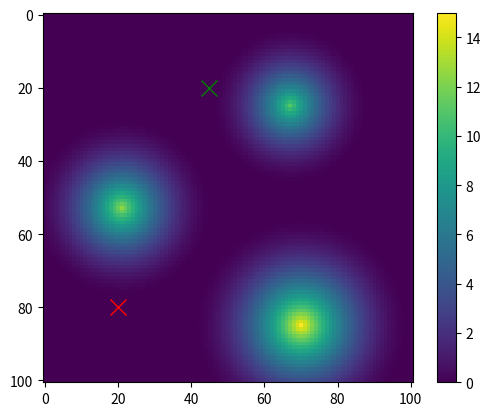
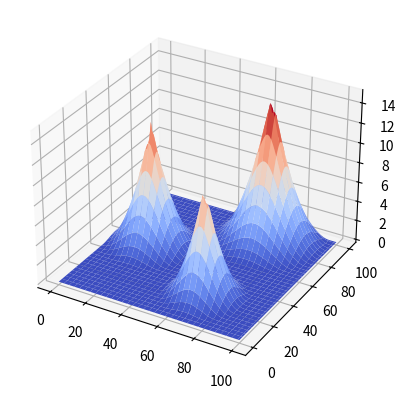

These charts were generated, in order, by the following Python code:
#Espacio de trabajo para la simulación del manipulador para la Tarea 2 del ramo de robótica.

import numpy as np
from scipy.ndimage.morphology import distance_transform_edt
from matplotlib import pyplot as plt
from mpl_toolkits.mplot3d import Axes3D

N = 101
OBST = np.array([[21, 53], [67, 25], [70, 85]]) #local max
epsilon = np.array([[25], [22], [30]])

obs_cost = np.zeros((N, N))
#mapa de calor
for i in range(OBST.shape[0]):
    t = np.ones((N, N))
    t[OBST[i, 0], OBST[i, 1]] = 0
    t_cost = distance_transform_edt(t)
    t_cost[t_cost > epsilon[i]] = epsilon[i]
    t_cost = 1 / (2 * epsilon[i]) * (t_cost - epsilon[i])**2
    obs_cost = obs_cost + t_cost

#Punto partida
SX = 20
SY = 80
partida=[SX,SY]
#Objetivo
GX = 45
GY = 20
objetivo=[GX,GY]

# Plot 2D
plt.imshow(obs_cost.T)
plt.colorbar()
plt.plot(partida[0],partida[1],'x',color='red',linewidth=4,markersize=12)
plt.plot(objetivo[0],objetivo[1],'x',color='green',linewidth=4,markersize=12)

fig3d = plt.figure()
ax3d = fig3d.add_subplot(111, projection='3d')
xx, yy = np.meshgrid(range(N), range(N))
ax3d.plot_surface(xx, yy, obs_cost.T, cmap=plt.get_cmap('coolwarm'))

plt.show()

